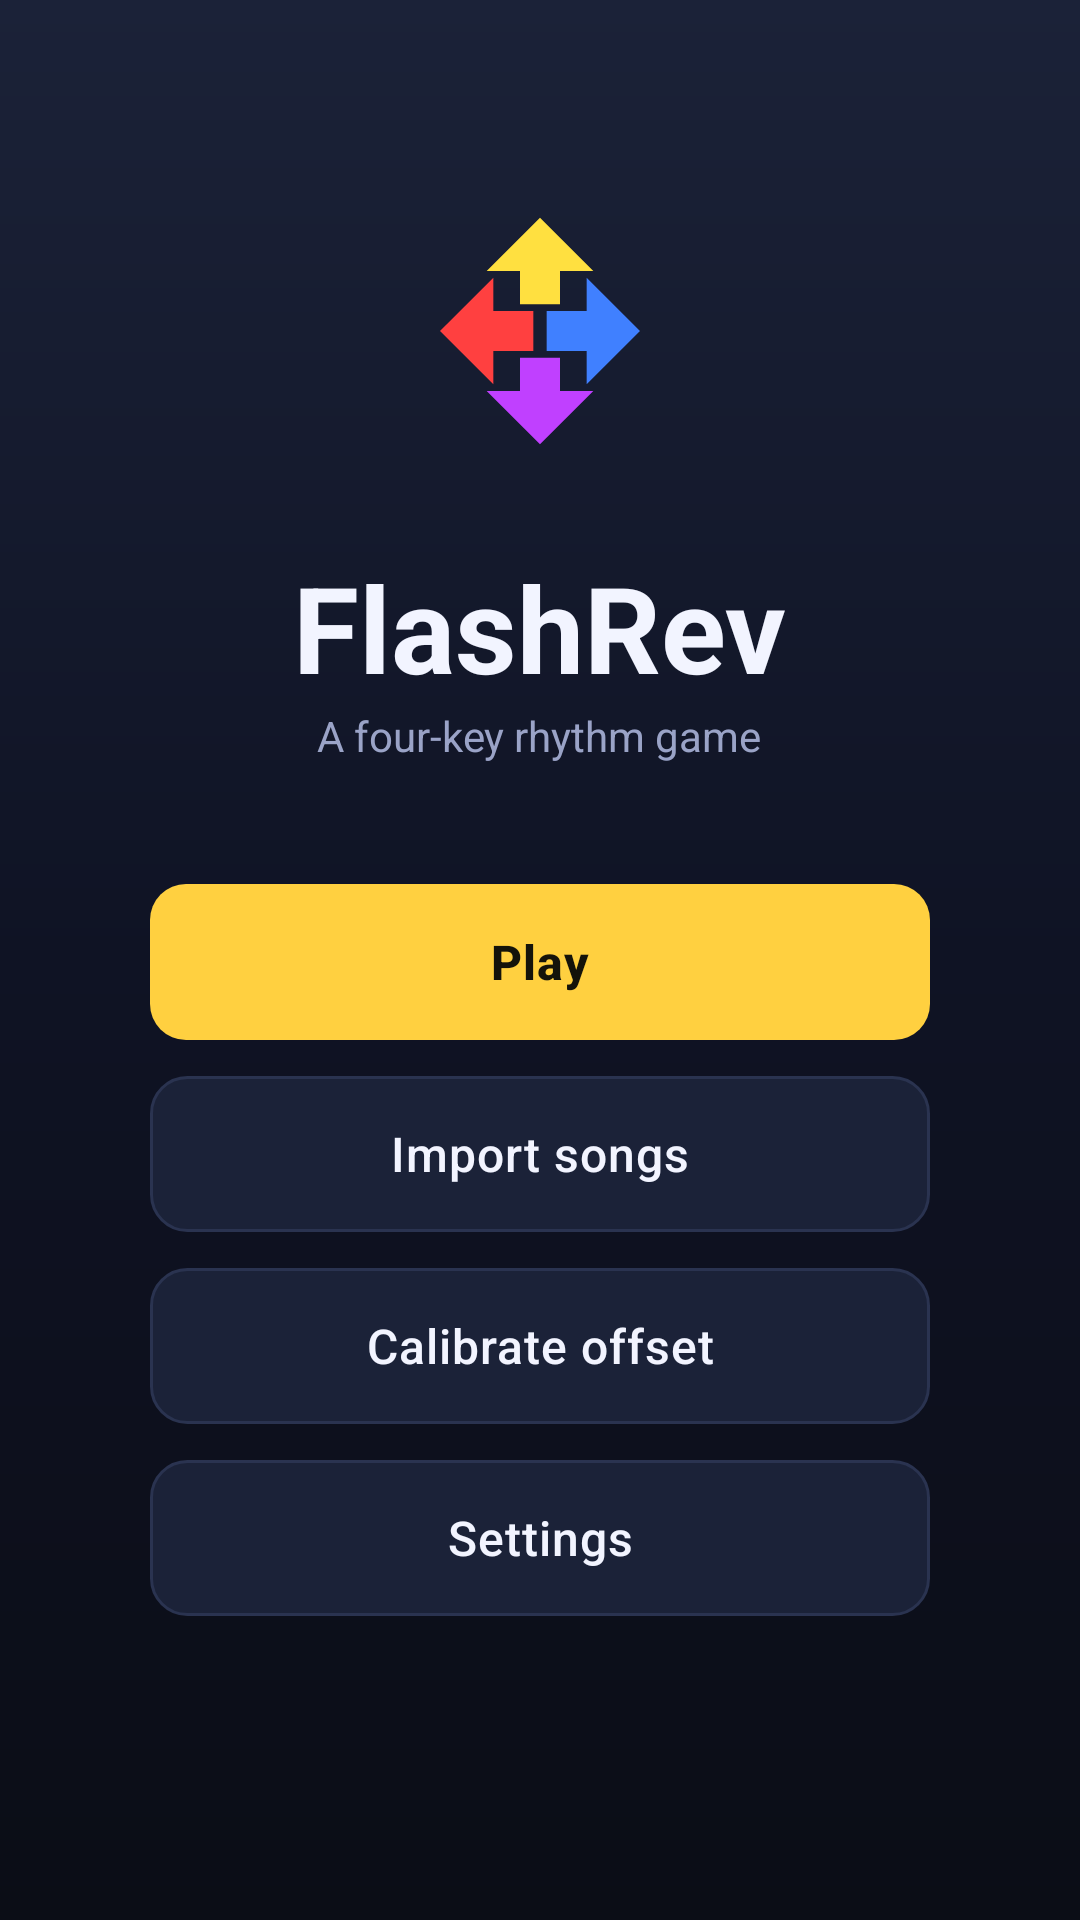

Produce the Android XML layout that renders to this screen, including the resource entries it uses.
<!-- AndroidManifest.xml: application theme Theme.FlashRev -->
<!-- res/layout/activity_main.xml -->
<?xml version="1.0" encoding="utf-8"?>
<LinearLayout xmlns:android="http://schemas.android.com/apk/res/android"
    android:id="@+id/root"
    android:layout_width="match_parent"
    android:layout_height="match_parent"
    android:background="@drawable/bg_title_gradient"
    android:gravity="center"
    android:orientation="vertical"
    android:padding="@dimen/screen_padding">

    <ImageView
        android:layout_width="120dp"
        android:layout_height="120dp"
        android:layout_marginBottom="12dp"
        android:contentDescription="@string/app_name"
        android:src="@drawable/ic_launcher_foreground" />

    <TextView
        android:layout_width="wrap_content"
        android:layout_height="wrap_content"
        android:text="@string/app_name"
        android:textAppearance="@style/TextAppearance.FlashRev.Title"
        android:textSize="40sp" />

    <TextView
        android:layout_width="wrap_content"
        android:layout_height="wrap_content"
        android:layout_marginBottom="40dp"
        android:text="@string/tagline"
        android:textAppearance="@style/TextAppearance.FlashRev.Caption" />

    <Button
        android:id="@+id/btn_play"
        style="@style/Widget.FlashRev.Button.Primary"
        android:layout_width="260dp"
        android:layout_height="wrap_content"
        android:layout_marginBottom="12dp"
        android:text="@string/play" />

    <Button
        android:id="@+id/btn_import"
        style="@style/Widget.FlashRev.Button"
        android:layout_width="260dp"
        android:layout_height="wrap_content"
        android:layout_marginBottom="12dp"
        android:text="@string/import_songs" />

    <Button
        android:id="@+id/btn_calibrate"
        style="@style/Widget.FlashRev.Button"
        android:layout_width="260dp"
        android:layout_height="wrap_content"
        android:layout_marginBottom="12dp"
        android:text="@string/calibrate" />

    <Button
        android:id="@+id/btn_settings"
        style="@style/Widget.FlashRev.Button"
        android:layout_width="260dp"
        android:layout_height="wrap_content"
        android:layout_marginBottom="32dp"
        android:text="@string/settings" />

    <TextView
        android:id="@+id/status"
        android:layout_width="wrap_content"
        android:layout_height="wrap_content"
        android:textAppearance="@style/TextAppearance.FlashRev.Caption" />
</LinearLayout>
<!-- resources referenced by this layout -->
<resources>
  <dimen name="screen_padding">24dp</dimen>
  <!-- drawable bg_title_gradient (drawable) -->
  <?xml version="1.0" encoding="utf-8"?>
  <shape xmlns:android="http://schemas.android.com/apk/res/android"
      android:shape="rectangle">
      <gradient
          android:angle="270"
          android:startColor="#FF1B2238"
          android:centerColor="#FF0F1324"
          android:endColor="@color/bg" />
  </shape>
  <string name="app_name">FlashRev</string>
  <string name="calibrate">Calibrate offset</string>
  <string name="import_songs">Import songs</string>
  <string name="play">Play</string>
  <string name="settings">Settings</string>
  <string name="tagline">A four-key rhythm game</string>
  <style name="TextAppearance.FlashRev.Caption" parent="android:TextAppearance.Material.Body1">
          <item name="android:textColor">@color/text_secondary</item>
          <item name="android:textSize">14sp</item>
      </style>
  <style name="TextAppearance.FlashRev.Title" parent="android:TextAppearance.Material.Headline">
          <item name="android:textColor">@color/text_primary</item>
          <item name="android:textSize">30sp</item>
          <item name="android:textStyle">bold</item>
      </style>
  <style name="Widget.FlashRev.Button.Primary">
          <item name="android:background">@drawable/bg_button_primary</item>
          <item name="android:textColor">@color/accent_text</item>
          <item name="android:textStyle">bold</item>
      </style>
  <color name="bg">#FF0B0D16</color>
  <color name="text_secondary">#FF9AA3C7</color>
  <color name="text_primary">#FFF2F4FF</color>
  <!-- drawable bg_button (drawable) -->
  <?xml version="1.0" encoding="utf-8"?>
  <ripple xmlns:android="http://schemas.android.com/apk/res/android"
      android:color="#40FFFFFF">
      <item>
          <shape android:shape="rectangle">
              <solid android:color="@color/bg_card" />
              <stroke android:width="1dp" android:color="@color/divider" />
              <corners android:radius="@dimen/button_radius" />
          </shape>
      </item>
  </ripple>
  <!-- drawable bg_button_primary (drawable) -->
  <?xml version="1.0" encoding="utf-8"?>
  <ripple xmlns:android="http://schemas.android.com/apk/res/android"
      android:color="#40000000">
      <item>
          <shape android:shape="rectangle">
              <solid android:color="@color/accent" />
              <corners android:radius="@dimen/button_radius" />
          </shape>
      </item>
  </ripple>
  <color name="accent_text">#FF14130A</color>
  <color name="bg_elevated">#FF151A2B</color>
  <color name="accent">#FFFFD040</color>
  <style name="Theme.FlashRev.Dialog" parent="android:Theme.Material.Dialog.Alert">
          <item name="android:colorAccent">@color/accent</item>
          <item name="android:windowBackground">@drawable/bg_dialog</item>
          <item name="android:textColorPrimary">@color/text_primary</item>
          <item name="android:textColorSecondary">@color/text_secondary</item>
      </style>
  <color name="bg_card">#FF1B2238</color>
  <color name="divider">#FF2A3350</color>
  <dimen name="button_radius">12dp</dimen>
  <!-- drawable bg_dialog (drawable) -->
  <?xml version="1.0" encoding="utf-8"?>
  <inset xmlns:android="http://schemas.android.com/apk/res/android"
      android:inset="16dp">
      <shape android:shape="rectangle">
          <solid android:color="@color/bg_elevated" />
          <corners android:radius="@dimen/card_radius" />
      </shape>
  </inset>
  <dimen name="card_radius">14dp</dimen>
</resources>
